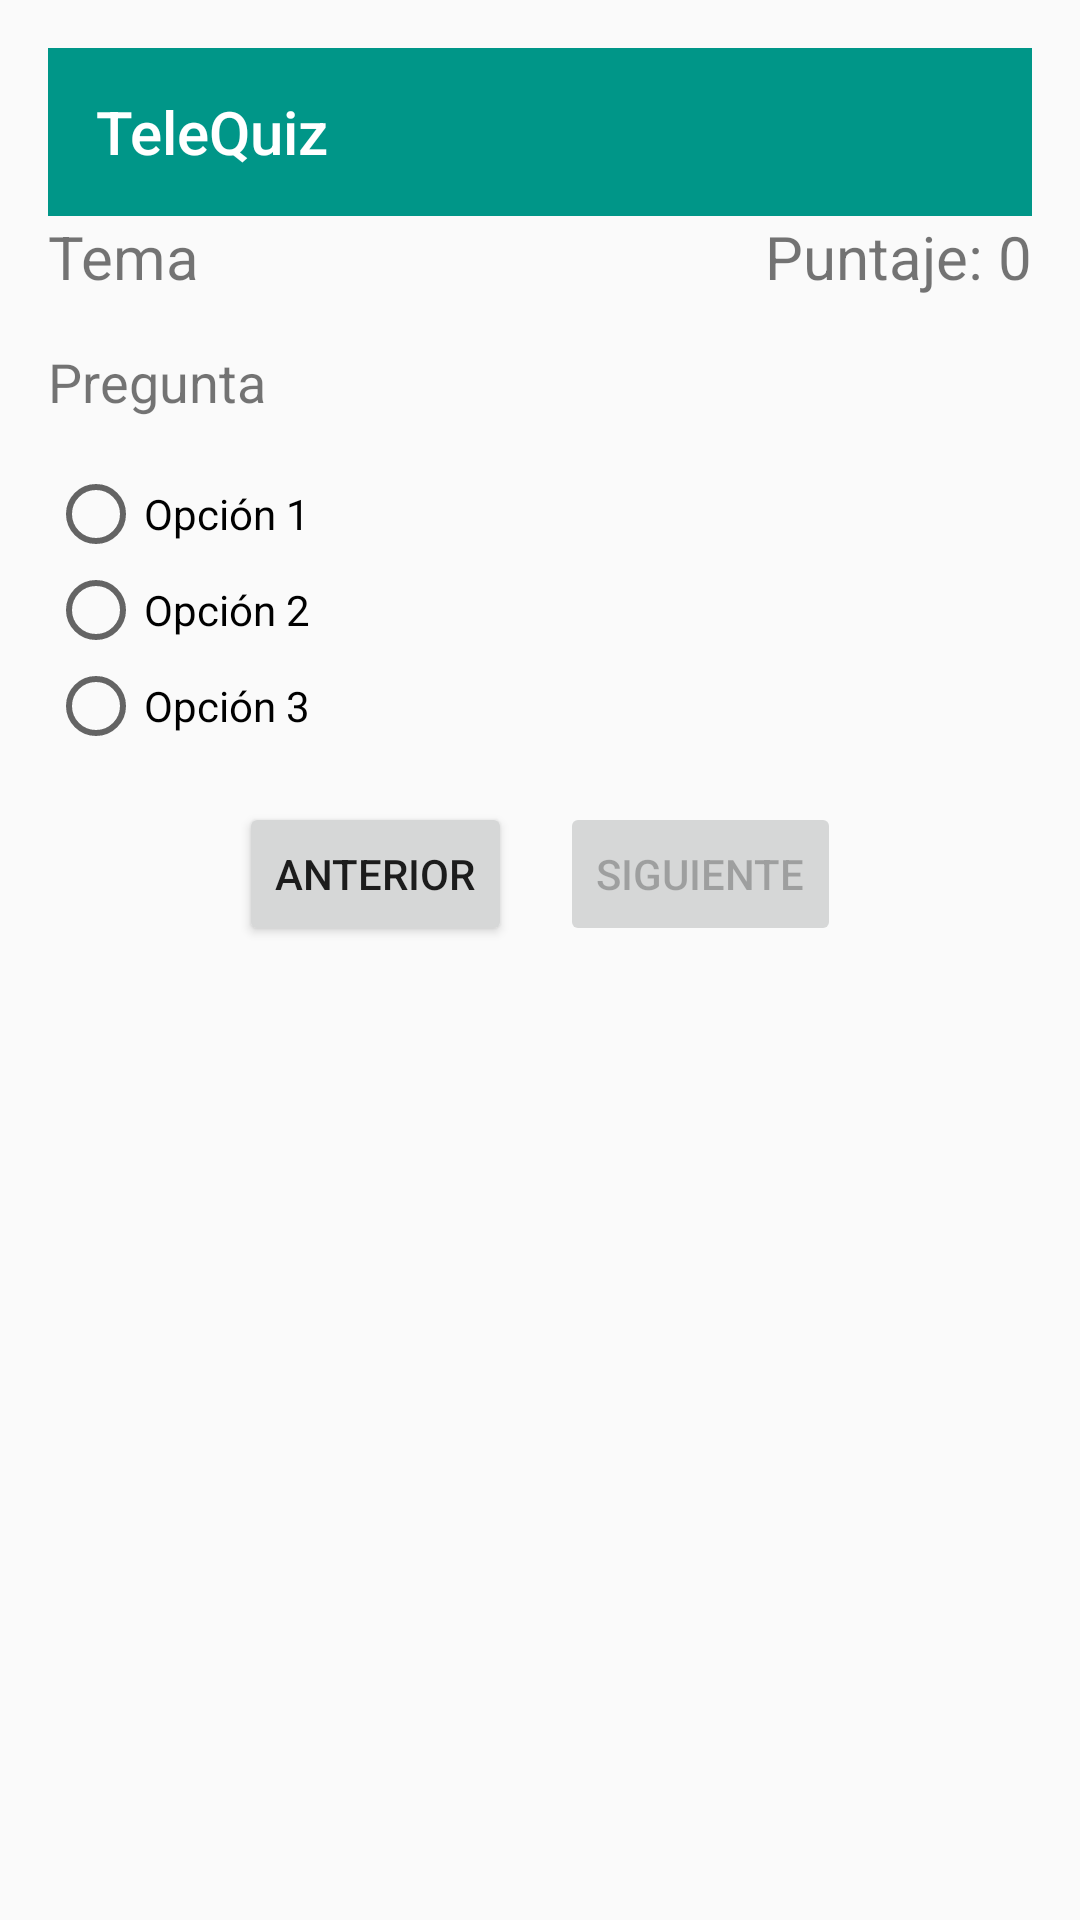

Write the Android layout XML for this screen, with the resource values it uses.
<!-- AndroidManifest.xml: application theme Theme.AppCompat.Light.NoActionBar -->
<!-- res/layout/activity_quiz.xml -->
<?xml version="1.0" encoding="utf-8"?>
<LinearLayout xmlns:android="http://schemas.android.com/apk/res/android"
    android:layout_width="match_parent"
    xmlns:app="http://schemas.android.com/apk/res-auto"
    android:orientation="vertical"
    android:padding="16dp"
    android:layout_height="match_parent">

    
    <androidx.appcompat.widget.Toolbar
        android:id="@+id/toolbarQuiz"
        android:layout_width="match_parent"
        android:layout_height="?attr/actionBarSize"
        android:background="#009688"
        app:title="TeleQuiz"
        app:titleTextColor="@android:color/white" />

    
    <LinearLayout
        android:layout_width="match_parent"
        android:layout_height="wrap_content"
        android:orientation="horizontal">

        <TextView
            android:id="@+id/tvQuizTitle"
            android:layout_width="wrap_content"
            android:layout_height="wrap_content"
            android:text="Tema"
            android:textSize="20sp"/>

        <TextView
            android:id="@+id/tvScore"
            android:layout_width="0dp"
            android:layout_height="wrap_content"
            android:layout_weight="1"
            android:gravity="end"
            android:text="Puntaje: 0"
            android:textSize="20sp"/>
    </LinearLayout>

    
    <TextView
        android:id="@+id/tvQuestion"
        android:layout_width="match_parent"
        android:layout_height="wrap_content"
        android:text="Pregunta"
        android:textSize="18sp"
        android:layout_marginTop="16dp"/>

    
    <RadioGroup
        android:id="@+id/rgOptions"
        android:layout_width="match_parent"
        android:layout_height="wrap_content"
        android:orientation="vertical"
        android:layout_marginTop="16dp">

        <RadioButton
            android:id="@+id/rbOption1"
            android:layout_width="match_parent"
            android:layout_height="wrap_content"
            android:text="Opción 1"/>

        <RadioButton
            android:id="@+id/rbOption2"
            android:layout_width="match_parent"
            android:layout_height="wrap_content"
            android:text="Opción 2"/>

        <RadioButton
            android:id="@+id/rbOption3"
            android:layout_width="match_parent"
            android:layout_height="wrap_content"
            android:text="Opción 3"/>
    </RadioGroup>

    
    <LinearLayout
        android:layout_width="match_parent"
        android:layout_height="wrap_content"
        android:orientation="horizontal"
        android:gravity="center_horizontal"
        android:layout_marginTop="16dp">

        <Button
            android:id="@+id/btnAnterior"
            android:layout_width="wrap_content"
            android:layout_height="wrap_content"
            android:text="Anterior" />

        <Button
            android:id="@+id/btnSiguiente"
            android:layout_width="wrap_content"
            android:layout_height="wrap_content"
            android:text="Siguiente"
            android:layout_marginStart="16dp"
            android:enabled="false"/>
    </LinearLayout>


</LinearLayout>
<!-- resources referenced by this layout -->
<resources>

</resources>
